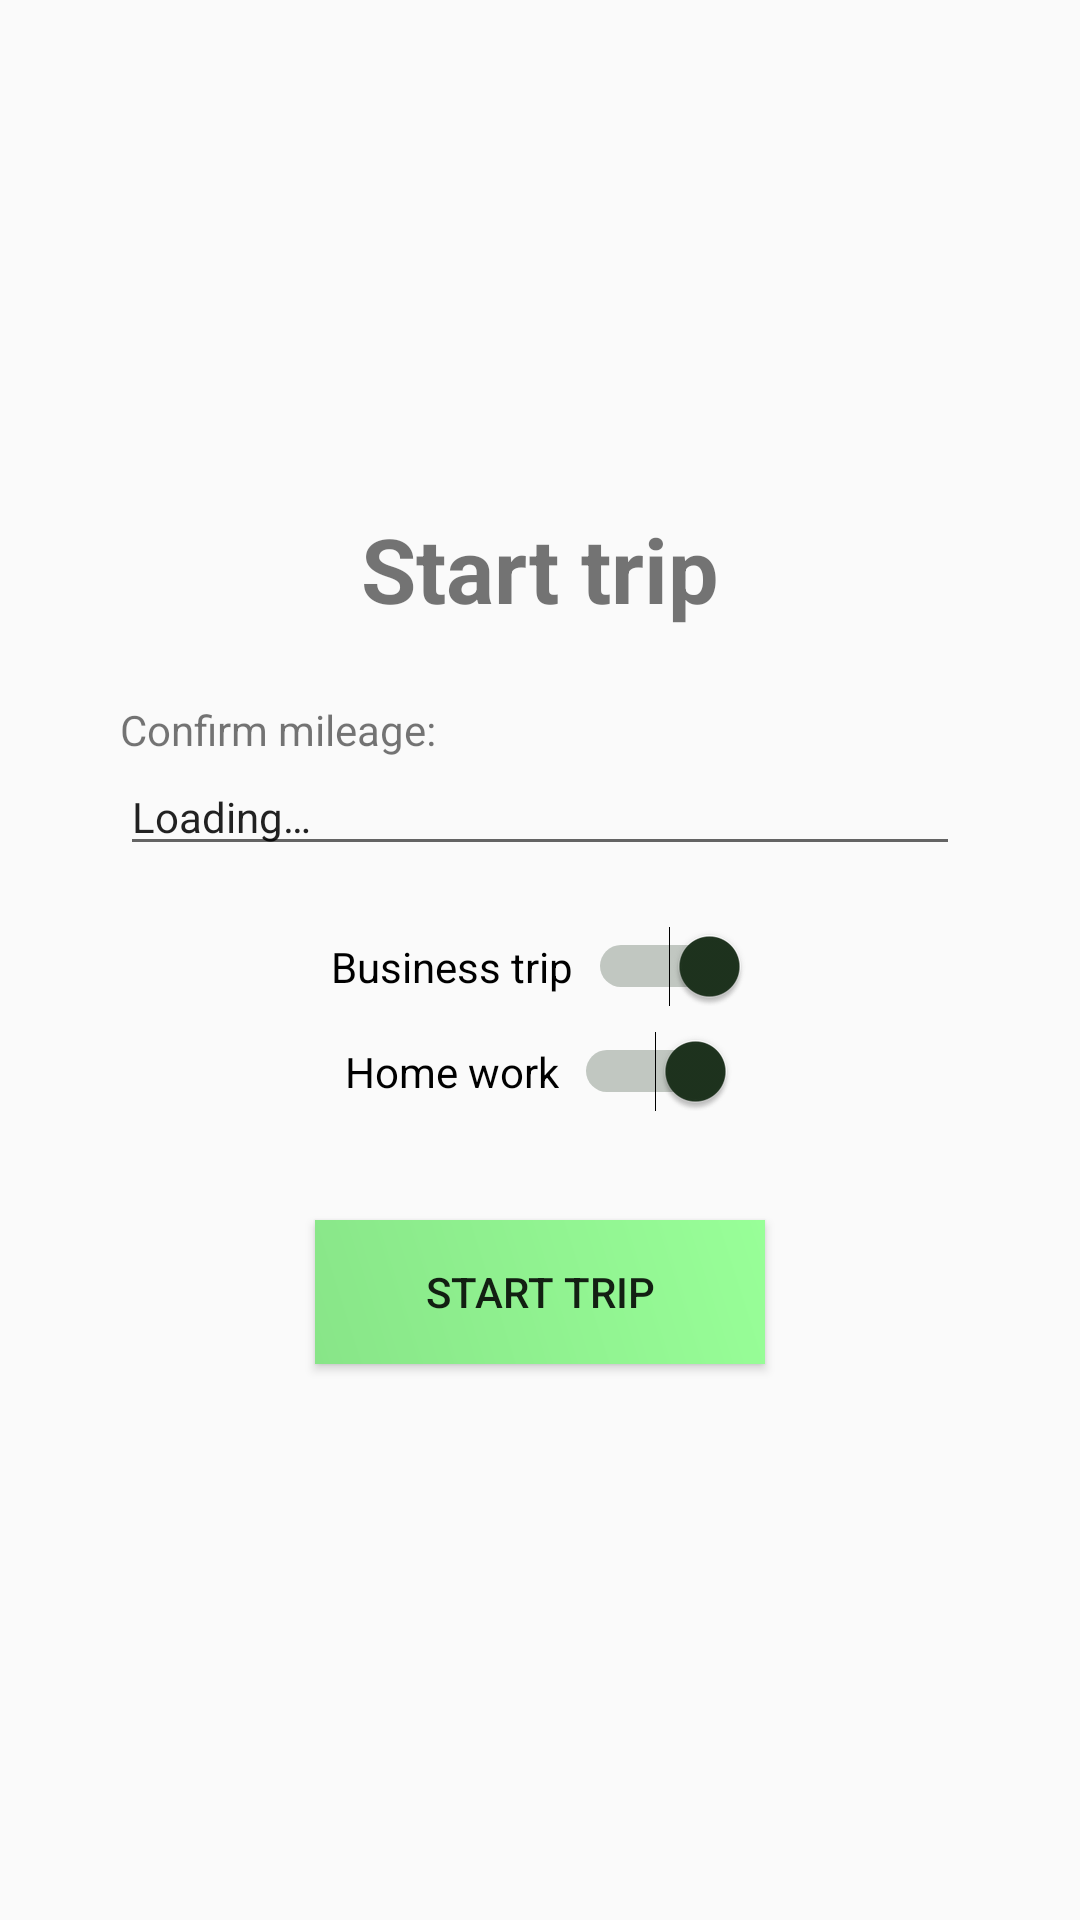

Write the Android layout XML for this screen, with the resource values it uses.
<!-- AndroidManifest.xml: application theme AppTheme -->
<!-- res/layout/start_route.xml -->
<?xml version="1.0" encoding="utf-8"?>
<android.support.constraint.ConstraintLayout
    xmlns:android="http://schemas.android.com/apk/res/android"
    xmlns:app="http://schemas.android.com/apk/res-auto"
    xmlns:tools="http://schemas.android.com/tools"
    android:layout_width="match_parent"
    android:layout_height="match_parent">

    <LinearLayout
        android:layout_width="match_parent"
        android:layout_height="wrap_content"
        android:layout_marginStart="32dp"
        android:layout_marginTop="32dp"
        android:layout_marginEnd="32dp"
        android:layout_marginBottom="32dp"
        android:orientation="vertical"
        app:layout_constraintBottom_toBottomOf="parent"
        app:layout_constraintEnd_toEndOf="parent"
        app:layout_constraintStart_toStartOf="parent"
        app:layout_constraintTop_toTopOf="parent">

        <TextView
            android:id="@+id/textView2"
            android:layout_width="match_parent"
            android:layout_height="wrap_content"
            android:layout_marginBottom="16dp"
            android:text="@string/start_route"
            android:textAlignment="center"
            android:textSize="30sp"
            android:textStyle="bold" />

        <LinearLayout
            android:layout_width="match_parent"
            android:layout_height="match_parent"
            android:orientation="vertical"
            android:padding="8dp">

            <TextView
                android:id="@+id/confirmTV"
                android:layout_width="match_parent"
                android:layout_height="wrap_content"
                android:text="@string/start_route_confirm_km"
                android:textAlignment="textStart" />

            <EditText
                android:id="@+id/startkm"
                android:layout_width="match_parent"
                android:layout_height="wrap_content"
                android:hint="@string/start_route_loading"
                android:importantForAutofill="no"
                tools:targetApi="o"
                android:inputType="number"
                android:text="@string/start_route_loading"
                android:textAlignment="textStart"
                android:textSize="14sp"
                android:visibility="visible"
                app:layout_constraintBottom_toBottomOf="parent"
                app:layout_constraintEnd_toEndOf="parent"
                app:layout_constraintStart_toStartOf="parent"
                app:layout_constraintTop_toTopOf="parent" />
        </LinearLayout>

        <LinearLayout
            android:layout_width="match_parent"
            android:layout_height="match_parent"
            android:orientation="vertical"
            android:padding="8dp">

            <android.support.constraint.ConstraintLayout
                android:layout_width="match_parent"
                android:layout_height="wrap_content">

                <Switch
                    android:id="@+id/businessTrip"
                    android:layout_width="wrap_content"
                    android:layout_height="wrap_content"
                    android:checked="true"
                    android:padding="8dp"
                    android:switchPadding="5dp"
                    android:text="@string/start_route_business_trip"
                    android:textAlignment="center"
                    app:layout_constraintBottom_toBottomOf="parent"
                    app:layout_constraintEnd_toEndOf="parent"
                    app:layout_constraintStart_toStartOf="parent"
                    app:layout_constraintTop_toTopOf="parent" />
            </android.support.constraint.ConstraintLayout>

            <android.support.constraint.ConstraintLayout
                android:id="@+id/bbCommutingCont"
                android:layout_width="match_parent"
                android:layout_height="wrap_content">

                <Switch
                    android:id="@+id/bbCommuting"
                    android:layout_width="wrap_content"
                    android:layout_height="wrap_content"
                    android:checked="true"
                    android:padding="8dp"
                    android:switchPadding="5dp"
                    android:text="@string/start_route_home_work"
                    android:textAlignment="center"
                    app:layout_constraintBottom_toBottomOf="parent"
                    app:layout_constraintEnd_toEndOf="parent"
                    app:layout_constraintStart_toStartOf="parent"
                    app:layout_constraintTop_toTopOf="parent" />
            </android.support.constraint.ConstraintLayout>

        </LinearLayout>

        <android.support.constraint.ConstraintLayout
            android:layout_width="match_parent"
            android:layout_height="wrap_content"
            android:layout_marginTop="8dp">

            <Button
                android:id="@+id/start"
                android:layout_width="150dp"
                android:layout_height="wrap_content"
                android:layout_margin="16dp"
                android:background="@drawable/smallbuttons"
                android:text="@string/start_route_start"
                app:layout_constraintBottom_toBottomOf="parent"
                app:layout_constraintEnd_toEndOf="parent"
                app:layout_constraintStart_toStartOf="parent"
                app:layout_constraintTop_toTopOf="parent" />
        </android.support.constraint.ConstraintLayout>

    </LinearLayout>

</android.support.constraint.ConstraintLayout>
<!-- resources referenced by this layout -->
<resources>
  <!-- drawable smallbuttons (drawable) -->
  <?xml version="1.0" encoding="utf-8"?>
      <shape xmlns:android="http://schemas.android.com/apk/res/android" android:shape="rectangle" >
  
      <gradient
              android:angle="225"
              android:centerX="100%"
              android:centerColor="#88e588"
              android:startColor="#98ff98"
              android:endColor="#98ff98"
              android:type="linear"
              />
  
      <padding
          android:left="15dp"
          android:top="0dp"
          android:right="15dp"
          android:bottom="0dp"
          />
  
  
  
  
  
  </shape>
  <string name="start_route">Start trip</string>
  <string name="start_route_business_trip">Business trip</string>
  <string name="start_route_confirm_km">Confirm mileage:</string>
  <string name="start_route_home_work">Home work</string>
  <string name="start_route_loading">Loading…</string>
  <string name="start_route_start">Start trip</string>
  <style name="AppTheme" parent="Theme.AppCompat.Light.DarkActionBar">
          
  
          <item name="colorPrimary">@color/colorPrimary</item>
          <item name="colorPrimaryDark">@color/colorPrimaryDark</item>
          <item name="colorAccent">@color/colorAccent</item>
      </style>
  <color name="colorPrimary">#5b995b</color>
  <color name="colorPrimaryDark">#2d4c2d</color>
  <color name="colorAccent">#1e331e</color>
</resources>
